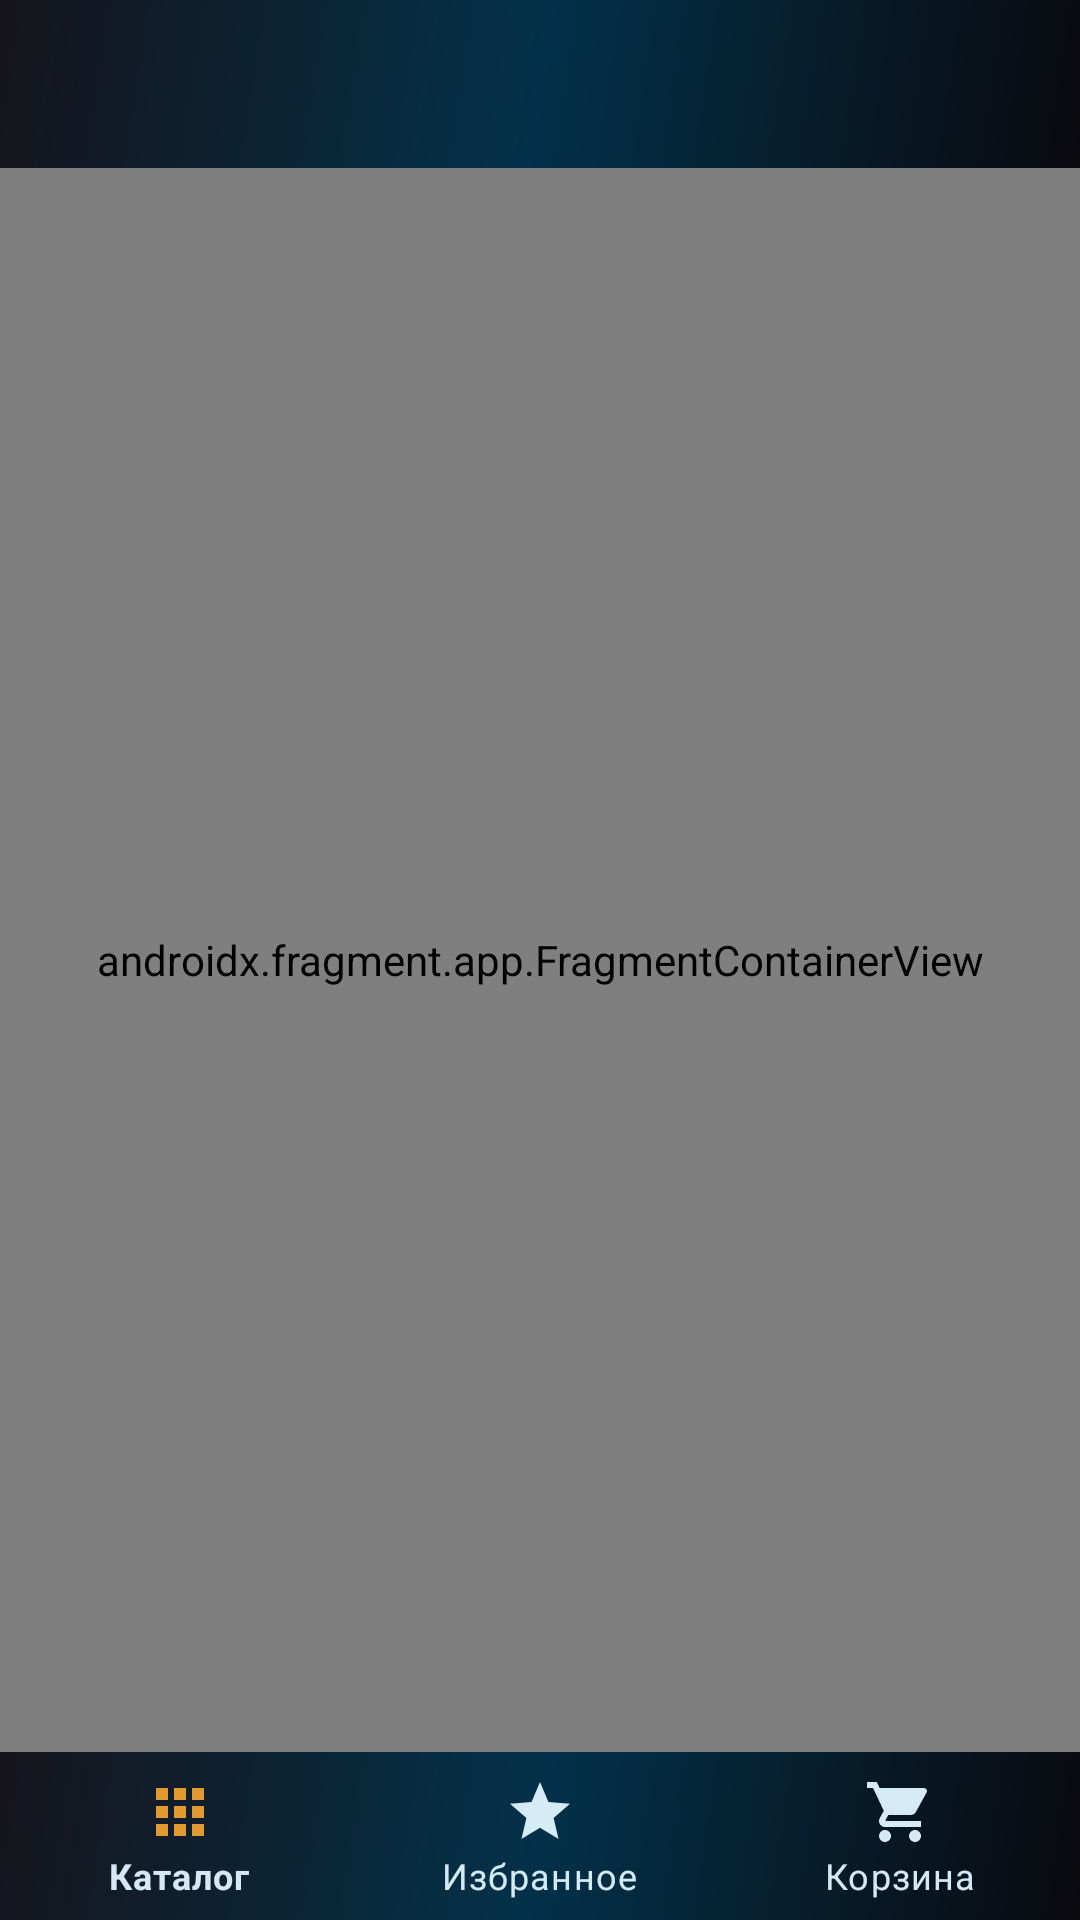

Produce the Android XML layout that renders to this screen, including the resource entries it uses.
<!-- AndroidManifest.xml: application theme Theme.PetShopDemo -->
<!-- res/layout/activity_main.xml -->
<?xml version="1.0" encoding="utf-8"?>
<androidx.drawerlayout.widget.DrawerLayout
    xmlns:android="http://schemas.android.com/apk/res/android"
    xmlns:app="http://schemas.android.com/apk/res-auto"
    xmlns:tools="http://schemas.android.com/tools"
    android:layout_width="match_parent"
    android:layout_height="match_parent"
    tools:openDrawer="start"
    android:id="@+id/drawerLayout"
    tools:context=".UI.MainActivity">
    <androidx.constraintlayout.widget.ConstraintLayout
        android:id="@+id/container"
        android:layout_width="match_parent"
        android:layout_height="match_parent"
        android:background="@color/shadow2">
        <com.google.android.material.bottomnavigation.BottomNavigationView
            android:id="@+id/nav_view_bottom"
            android:layout_width="match_parent"
            android:layout_height="wrap_content"
            android:layout_marginStart="0dp"
            android:layout_marginEnd="0dp"
            android:visibility="visible"
            app:layout_constraintBottom_toBottomOf="parent"
            app:layout_constraintStart_toStartOf="parent"
            app:layout_constraintEnd_toEndOf="parent"
            app:layout_constraintTop_toBottomOf="@+id/navHost"
            android:background="@drawable/side_nav_bar"
            app:itemTextColor="@color/white2"
            app:itemIconTint="@drawable/color_icon"
            app:menu="@menu/bottom_nav_menu" />
        <androidx.fragment.app.FragmentContainerView
            android:id="@+id/navHost"
            android:name="androidx.navigation.fragment.NavHostFragment"
            android:layout_width="0dp"
            android:layout_height="0dp"
            app:defaultNavHost="true"
            app:layout_constraintBottom_toTopOf="@+id/nav_view_bottom"
            app:layout_constraintEnd_toEndOf="parent"
            app:layout_constraintHorizontal_bias="0.0"
            app:layout_constraintStart_toStartOf="parent"
            app:layout_constraintTop_toBottomOf="@+id/appbar"
            app:navGraph="@navigation/nav_graph" />
        <com.google.android.material.appbar.AppBarLayout
            android:id="@+id/appbar"
            android:layout_width="match_parent"
            android:layout_height="wrap_content"
            android:layout_marginStart="0dp"
            android:layout_marginEnd="0dp"
            android:visibility="visible"
            app:layout_constraintStart_toStartOf="parent"
            app:layout_constraintEnd_toEndOf="parent"
            app:layout_constraintTop_toTopOf="parent">
            <androidx.appcompat.widget.Toolbar
                android:id="@+id/toolbar"
                android:layout_width="match_parent"
                android:layout_height="?attr/actionBarSize"
                android:layout_marginStart="0dp"
                android:layout_marginEnd="0dp"
                app:layout_constraintStart_toStartOf="parent"
                app:layout_constraintEnd_toEndOf="parent"
                app:layout_constraintTop_toTopOf="parent"
                app:titleTextColor="@color/white2"
                android:theme="@style/ToolbarTheme"
                android:background="@drawable/side_nav_bar"/>
        </com.google.android.material.appbar.AppBarLayout>
    </androidx.constraintlayout.widget.ConstraintLayout>
    <com.google.android.material.navigation.NavigationView
        android:id="@+id/nav_view"
        android:layout_width="wrap_content"
        android:layout_height="match_parent"
        android:layout_gravity="start"
        android:fitsSystemWindows="true"
        android:background="@color/white2_0"
        app:headerLayout="@layout/nav_header"
        app:menu="@menu/activity_main_drawer"
        app:itemTextColor="@color/shadow1"
        app:itemIconTint="@drawable/nav_icon" />
</androidx.drawerlayout.widget.DrawerLayout>
<!-- res/layout/nav_header.xml (included above) -->
<?xml version="1.0" encoding="utf-8"?>
<RelativeLayout
    xmlns:android="http://schemas.android.com/apk/res/android"
    xmlns:app="http://schemas.android.com/apk/res-auto"
    android:layout_width="match_parent"
    android:layout_height="wrap_content"
    android:background="@drawable/side_nav_bar">
    <ImageView
        android:id="@+id/imageView"
        android:layout_width="60dp"
        android:layout_height="60dp"
        android:layout_alignParentStart="true"
        android:layout_alignParentTop="true"
        android:layout_marginStart="15dp"
        android:layout_marginEnd="15dp"
        android:layout_marginTop="15dp"
        android:layout_marginBottom="15dp"
        app:srcCompat="@drawable/ic_pest_control"
        android:contentDescription="@null"/>
    <TextView
        android:layout_width="wrap_content"
        android:layout_height="wrap_content"
        android:textColor="@color/mustard"
        android:textSize="20sp"
        android:textStyle="bold"
        android:text="@string/petshop"
        android:layout_toEndOf="@+id/imageView"
        android:layout_alignParentTop="true"
        android:layout_marginTop="20dp" />
</RelativeLayout>
<!-- resources referenced by this layout -->
<resources>
  <color name="mustard">#E29930</color>
  <color name="shadow1">#0E0D13</color>
  <color name="shadow2">#121119</color>
  <color name="white2">#F2DFF4FF</color>
  <color name="white2_0">#DFF4FF</color>
  <!-- drawable color_icon (drawable) -->
  <?xml version="1.0" encoding="utf-8"?>
  <selector
      xmlns:android="http://schemas.android.com/apk/res/android">
      <item android:state_checked="true"
          android:color="@color/mustard" />
      <item android:color="@color/white2" />
  </selector>
  <!-- drawable ic_pest_control (drawable) -->
  <vector android:height="24dp"
      android:tint="#E29930"
      android:viewportHeight="24"
      android:viewportWidth="24"
      android:width="24dp"
      xmlns:android="http://schemas.android.com/apk/res/android">
      <path
          android:fillColor="@android:color/white"
          android:pathData="M21.31,17.38l-2.39,-2.13C19.44,12.89 17.56,11 15.5,11c-1.16,0 -3.5,0.9 -3.5,3.5c0,0.97 0.39,1.84 1.03,2.47l-0.71,0.71C11.5,16.87 11,15.74 11,14.5c0,-1.7 0.96,-3.17 2.35,-3.93c-0.7,-0.36 -1.48,-0.57 -2.28,-0.57c-2.38,0 -4.37,1.65 -4.91,3.87C4.91,13.5 4,12.36 4,11c0,-1.66 1.34,-3 3,-3c0.94,0 1.56,0 2.5,0C10.88,8 12,6.88 12,5.5C12,4.12 10.88,3 9.5,3H8C7.45,3 7,3.45 7,4c0,0.55 0.45,1 1,1h1.5C9.78,5 10,5.22 10,5.5C10,5.78 9.78,6 9.5,6C9.47,6 9,6 7,6c-2.76,0 -5,2.24 -5,5c0,2.42 1.72,4.44 4,4.9v0.03C6,18.73 8.27,21 11.07,21h8.86C21.8,21 22.74,18.66 21.31,17.38zM18,19c-0.55,0 -1,-0.45 -1,-1c0,-0.55 0.45,-1 1,-1s1,0.45 1,1C19,18.55 18.55,19 18,19z"/>
  </vector>
  <!-- drawable nav_icon (drawable) -->
  <?xml version="1.0" encoding="utf-8"?>
  <selector
      xmlns:android="http://schemas.android.com/apk/res/android">
      <item android:state_checked="true"
          android:color="@color/mustard" />
      <item android:color="@color/shadow1" />
  </selector>
  <!-- drawable side_nav_bar (drawable) -->
  <?xml version="1.0" encoding="utf-8"?>
  <shape xmlns:android="http://schemas.android.com/apk/res/android"
      android:shape="rectangle">
      <gradient
          android:angle="135"
          android:centerColor="@color/dark_azure"
          android:endColor="@color/gray"
          android:startColor="@color/shadow"
          android:type="linear" />
  </shape>
  <string name="petshop">PetShop</string>
  <style name="ToolbarTheme" parent="@style/ThemeOverlay.AppCompat.ActionBar">
          <item name="colorControlNormal">@android:color/white</item>
          <item name="android:textColorPrimary">@android:color/white</item>
          <item name="android:textColor">@color/white</item>
      </style>
  <style name="Theme.PetShopDemo" parent="Theme.MaterialComponents.DayNight.NoActionBar">
          
          <item name="colorPrimary">@color/shadow1</item>
          <item name="colorPrimaryVariant">@color/shadow2</item>
          <item name="colorOnPrimary">@color/white1</item>
          <item name="android:windowBackground">@color/white2</item>
          
          <item name="colorSecondary">@color/mustard</item>
          <item name="colorOnSurface">@color/shadow2</item>
          <item name="colorSecondaryVariant">@color/dull_blue</item>
          <item name="colorOnSecondary">@color/dark_azure1</item>
          
          <item name="android:statusBarColor" tools:targetApi="l">?attr/colorPrimaryVariant</item>
          
          <item name="colorPrimaryDark">@color/shadow2</item>
          <item name="android:textColorPrimary">@color/shadow1</item>
          <item name="android:navigationBarColor">@color/shadow</item>
      </style>
  <color name="dark_azure">#033149</color>
  <color name="gray">#E916141C</color>
  <color name="shadow">#0A090E</color>
  <color name="white">#FFFFFFFF</color>
  <color name="white1">#EFF1E4</color>
  <color name="dull_blue">#537C8E</color>
  <color name="dark_azure1">#032333</color>
</resources>
